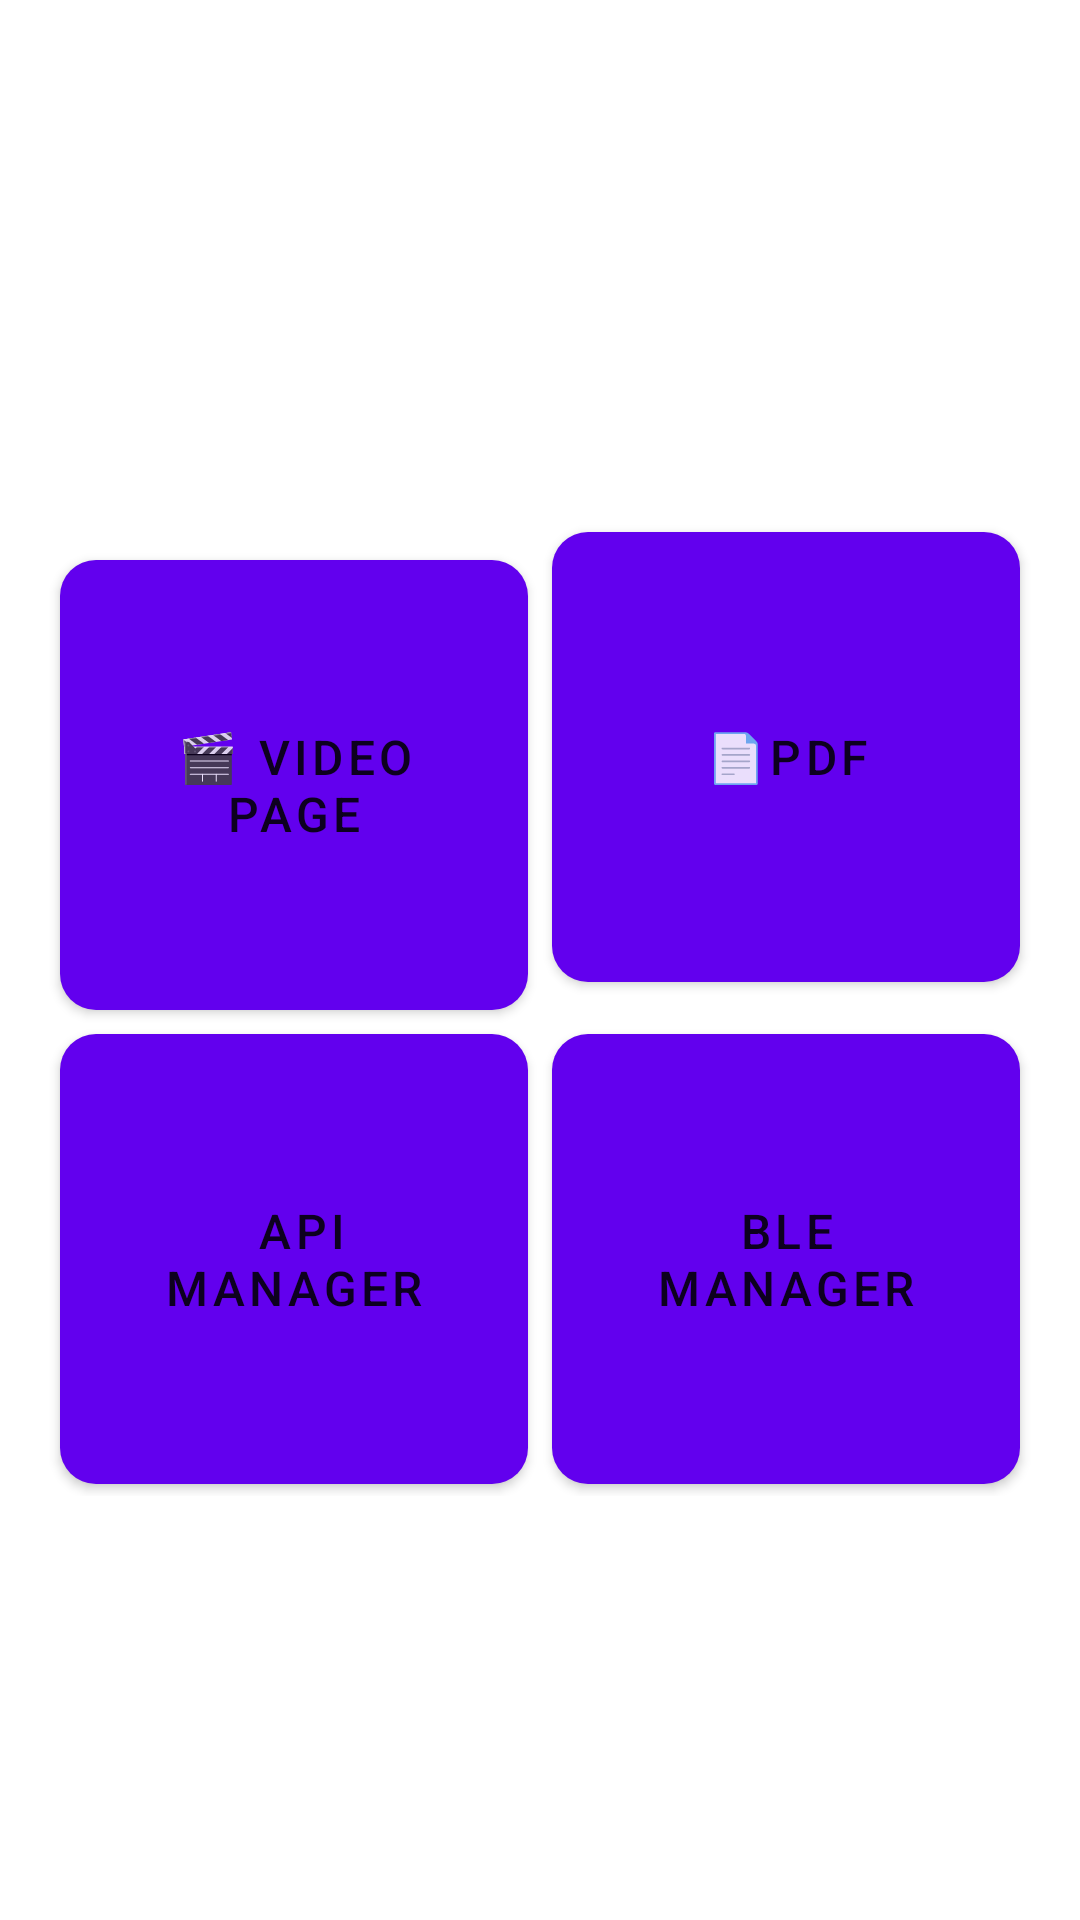

Produce the Android XML layout that renders to this screen, including the resource entries it uses.
<!-- AndroidManifest.xml: activity theme Theme.SimpleWorld -->
<!-- res/layout/activity_main.xml -->
<?xml version="1.0" encoding="utf-8"?>
<androidx.constraintlayout.widget.ConstraintLayout
    xmlns:android="http://schemas.android.com/apk/res/android"
    xmlns:app="http://schemas.android.com/apk/res-auto"
    android:layout_width="match_parent"
    android:layout_height="match_parent"
    android:padding="16dp">

    

    <GridLayout
        android:id="@+id/gridLayout"
        android:layout_width="0dp"
        android:layout_height="wrap_content"
        android:columnCount="2"
        android:rowCount="2"
        android:layout_marginTop="32dp"
        android:alignmentMode="alignMargins"
        android:useDefaultMargins="true"
        app:layout_constraintTop_toTopOf="parent"
        app:layout_constraintBottom_toBottomOf="parent"
        app:layout_constraintStart_toStartOf="parent"
        app:layout_constraintEnd_toEndOf="parent">

        <com.google.android.material.button.MaterialButton
            android:id="@+id/button_video_page"
            android:layout_width="0dp"
            android:layout_height="150dp"
            android:layout_columnWeight="1"
            android:text="🎬 Video Page"
            android:textSize="16sp"
            android:background="@drawable/grid_button_background"
            android:textColor="?android:textColorPrimary"/>

        <com.google.android.material.button.MaterialButton
            android:id="@+id/button_pdf_page"
            android:layout_width="0dp"
            android:layout_height="150dp"
            android:layout_columnWeight="1"
            android:text="📄PDF"
            android:textSize="16sp"
            android:background="@drawable/grid_button_background"
            android:textColor="?android:textColorPrimary"
            />

        <com.google.android.material.button.MaterialButton
            android:id="@+id/button_unity_game"
            android:layout_width="0dp"
            android:layout_height="150dp"
            android:layout_columnWeight="1"
            android:text=" Api manager"
            android:textSize="16sp"
            android:background="@drawable/grid_button_background"
            android:textColor="?android:textColorPrimary"/>

        <com.google.android.material.button.MaterialButton
            android:id="@+id/button_ble_manager"
            android:layout_width="0dp"
            android:layout_height="150dp"
            android:layout_columnWeight="1"
            android:text="Ble manager"
            android:textSize="16sp"
            android:background="@drawable/grid_button_background"
            android:textColor="?android:textColorPrimary"/>
    </GridLayout>

</androidx.constraintlayout.widget.ConstraintLayout>
<!-- resources referenced by this layout -->
<resources>
  <!-- drawable grid_button_background (drawable) -->
  <?xml version="1.0" encoding="utf-8"?>
  <selector xmlns:android="http://schemas.android.com/apk/res/android">
      
      <item android:state_pressed="true">
          <shape android:shape="rectangle">
              <solid android:color="?attr/colorControlHighlight" />
              <corners android:radius="12dp" />
          </shape>
      </item>
  
      
      <item>
          <shape android:shape="rectangle">
              <solid android:color="?attr/colorButtonNormal" />
              <corners android:radius="12dp" />
          </shape>
      </item>
  </selector>
  <style name="Theme.SimpleWorld" parent="Theme.MaterialComponents.DayNight.NoActionBar">
          
          <item name="colorPrimary">@color/purple_500</item>
          <item name="colorPrimaryVariant">@color/purple_700</item>
          <item name="colorSecondary">@color/teal_200</item>
  
          
          <item name="colorButtonNormal">#000000</item>
          <item name="textColor">@color/black</item>
          <item name="subTextColor">@color/gray</item>
          <item name="android:textColor">@color/black</item> 
      </style>
  <color name="purple_500">#FF6200EE</color>
  <color name="purple_700">#FF3700B3</color>
  <color name="teal_200">#FF03DAC5</color>
  <color name="black">#FF000000</color>
  <color name="gray">#7A7878</color>
</resources>
